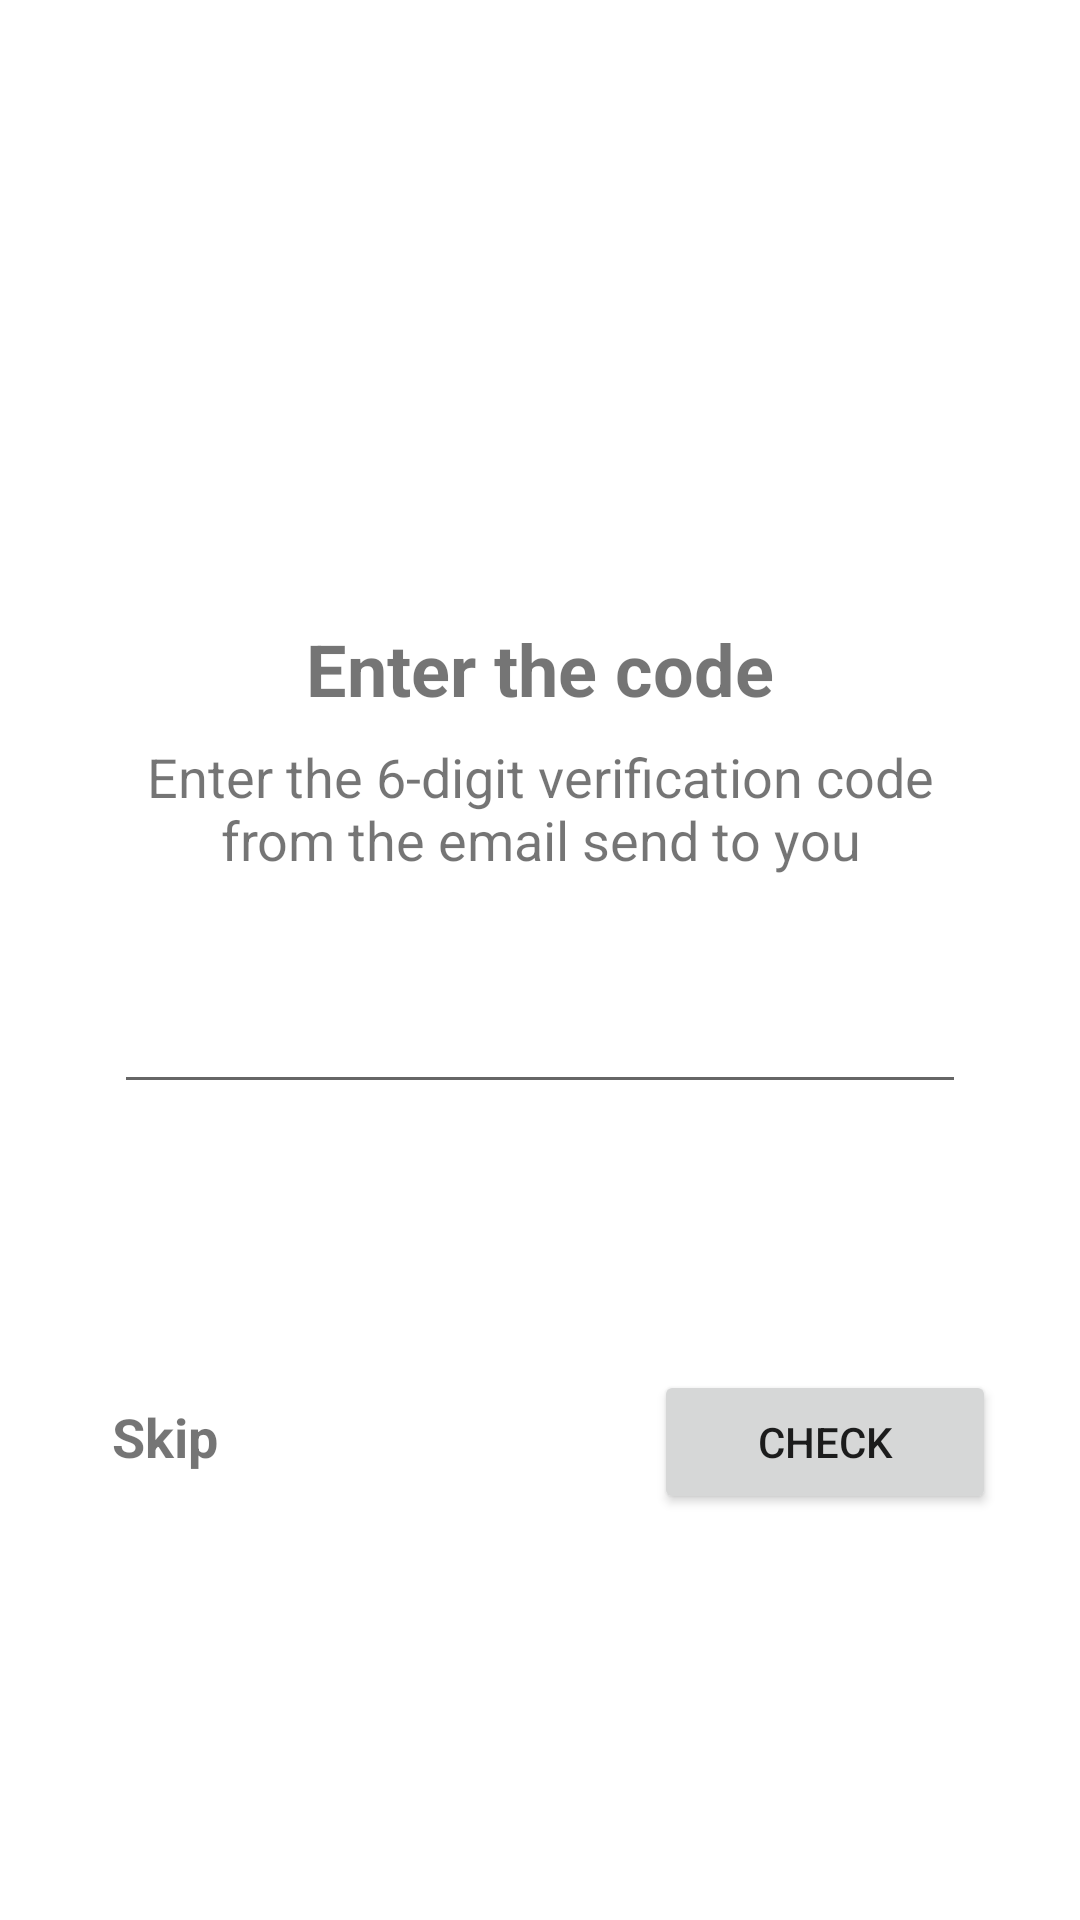

Write the Android layout XML for this screen, with the resource values it uses.
<!-- AndroidManifest.xml: application theme Theme.Izhuatl -->
<!-- res/layout/activity_security_code.xml -->
<?xml version="1.0" encoding="utf-8"?>
<androidx.constraintlayout.widget.ConstraintLayout xmlns:android="http://schemas.android.com/apk/res/android"
    xmlns:app="http://schemas.android.com/apk/res-auto"
    xmlns:tools="http://schemas.android.com/tools"
    android:layout_width="match_parent"
    android:layout_height="match_parent"
    tools:context=".SecurityCode">

    <FrameLayout
        android:layout_width="344dp"
        android:layout_height="387dp"
        app:layout_constraintBottom_toBottomOf="parent"
        app:layout_constraintEnd_toEndOf="parent"
        app:layout_constraintStart_toStartOf="parent"
        app:layout_constraintTop_toTopOf="parent">

        <TextView
            android:id="@+id/enterCode_textView"
            android:layout_width="match_parent"
            android:layout_height="wrap_content"
            android:layout_marginStart="50dp"
            android:layout_marginTop="80dp"
            android:layout_marginEnd="50dp"
            android:text="Enter the code"
            android:textAlignment="center"
            android:textSize="24sp"
            android:textStyle="bold" />

        <TextView
            android:id="@+id/textView3"
            android:layout_width="match_parent"
            android:layout_height="wrap_content"
            android:layout_marginStart="20dp"
            android:layout_marginTop="120dp"
            android:layout_marginEnd="20dp"
            android:text="Enter the 6-digit verification code from the email send to you"
            android:textAlignment="center"
            android:textSize="18sp" />

        <EditText
            android:id="@+id/securityCode_text"
            android:layout_width="match_parent"
            android:layout_height="wrap_content"
            android:layout_marginStart="30dp"
            android:layout_marginTop="200dp"
            android:layout_marginEnd="30dp"
            android:ems="10"
            android:inputType="textPersonName" />

        <Button
            android:id="@+id/btn_checkCode"
            android:layout_width="match_parent"
            android:layout_height="wrap_content"
            android:layout_marginStart="210dp"
            android:layout_marginTop="330dp"
            android:layout_marginEnd="20dp"
            android:text="Check"
            android:onClick="Login"/>

        <TextView
            android:id="@+id/skip_textView"
            android:layout_width="match_parent"
            android:layout_height="wrap_content"
            android:layout_marginTop="340dp"
            android:layout_marginEnd="270dp"
            android:layout_marginStart="20dp"
            android:text="Skip"
            android:textStyle="bold"
            android:textAlignment="center"
            android:textSize="18sp"
            android:onClick="toLogin"/>

    </FrameLayout>
</androidx.constraintlayout.widget.ConstraintLayout>
<!-- resources referenced by this layout -->
<resources>
  <style name="Theme.Izhuatl" parent="Theme.MaterialComponents.DayNight.DarkActionBar">
          
          <item name="colorPrimary">@color/purple_500</item>
          <item name="colorPrimaryVariant">@color/purple_700</item>
          <item name="colorOnPrimary">@color/white</item>
          
          <item name="colorSecondary">@color/teal_200</item>
          <item name="colorSecondaryVariant">@color/teal_700</item>
          <item name="colorOnSecondary">@color/black</item>
          
          <item name="android:statusBarColor" tools:targetApi="l">?attr/colorPrimaryVariant</item>
          
      </style>
  <color name="purple_500">#215C4B</color>
  <color name="purple_700">#215C4B</color>
  <color name="white">#FFFFFFFF</color>
  <color name="teal_200">#FF03DAC5</color>
  <color name="teal_700">#FF018786</color>
  <color name="black">#FF000000</color>
</resources>
